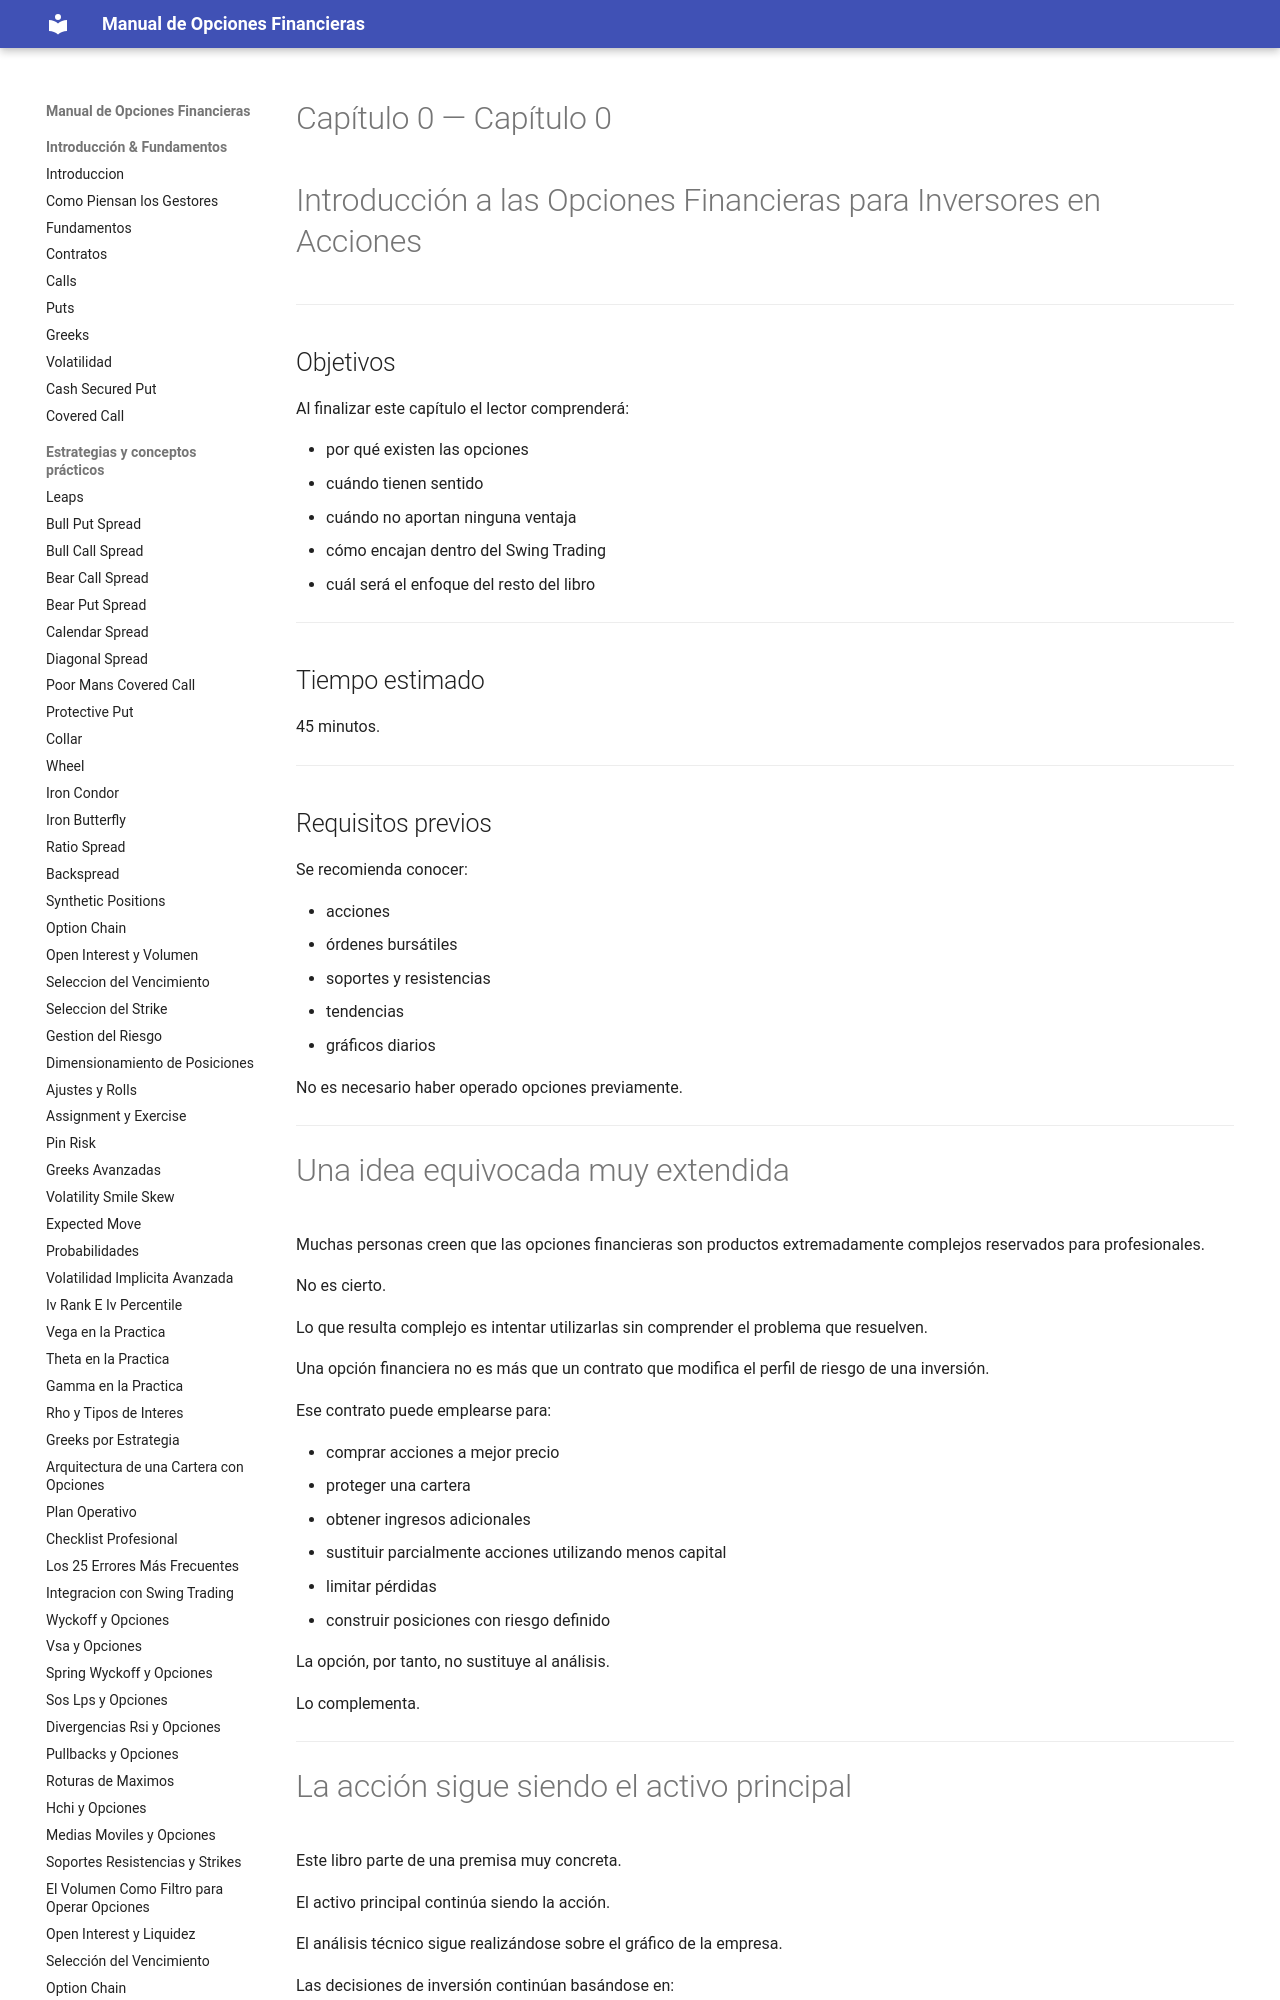

repository: juanahs/opciones-financieras · page: 00-introduccion/index.html · generator: mkdocs

---
description: ""
date: 2026-09-21
tags: []
draft: false
title: "Capítulo 0 — Introducción a las Opciones Financieras para Inversores en Acciones"

---

# Capítulo 0 — Introducción a las Opciones Financieras para Inversores en Acciones



---

## Objetivos

Al finalizar este capítulo el lector comprenderá:

- por qué existen las opciones
- cuándo tienen sentido
- cuándo no aportan ninguna ventaja
- cómo encajan dentro del Swing Trading
- cuál será el enfoque del resto del libro

---

## Tiempo estimado

45 minutos.

---

## Requisitos previos

Se recomienda conocer:

- acciones
- órdenes bursátiles
- soportes y resistencias
- tendencias
- gráficos diarios

No es necesario haber operado opciones previamente.

---

# Una idea equivocada muy extendida

Muchas personas creen que las opciones financieras son productos extremadamente complejos reservados para profesionales.

No es cierto.

Lo que resulta complejo es intentar utilizarlas sin comprender el problema que resuelven.

Una opción financiera no es más que un contrato que modifica el perfil de riesgo de una inversión.

Ese contrato puede emplearse para:

- comprar acciones a mejor precio
- proteger una cartera
- obtener ingresos adicionales
- sustituir parcialmente acciones utilizando menos capital
- limitar pérdidas
- construir posiciones con riesgo definido

La opción, por tanto, no sustituye al análisis.

Lo complementa.

---

# La acción sigue siendo el activo principal

Este libro parte de una premisa muy concreta.

El activo principal continúa siendo la acción.

El análisis técnico sigue realizándose sobre el gráfico de la empresa.

Las decisiones de inversión continúan basándose en:

- tendencia
- estructura
- volumen
- contexto de mercado
- fortaleza relativa
- riesgo

Las opciones únicamente modifican la forma de implementar esa decisión.

---
